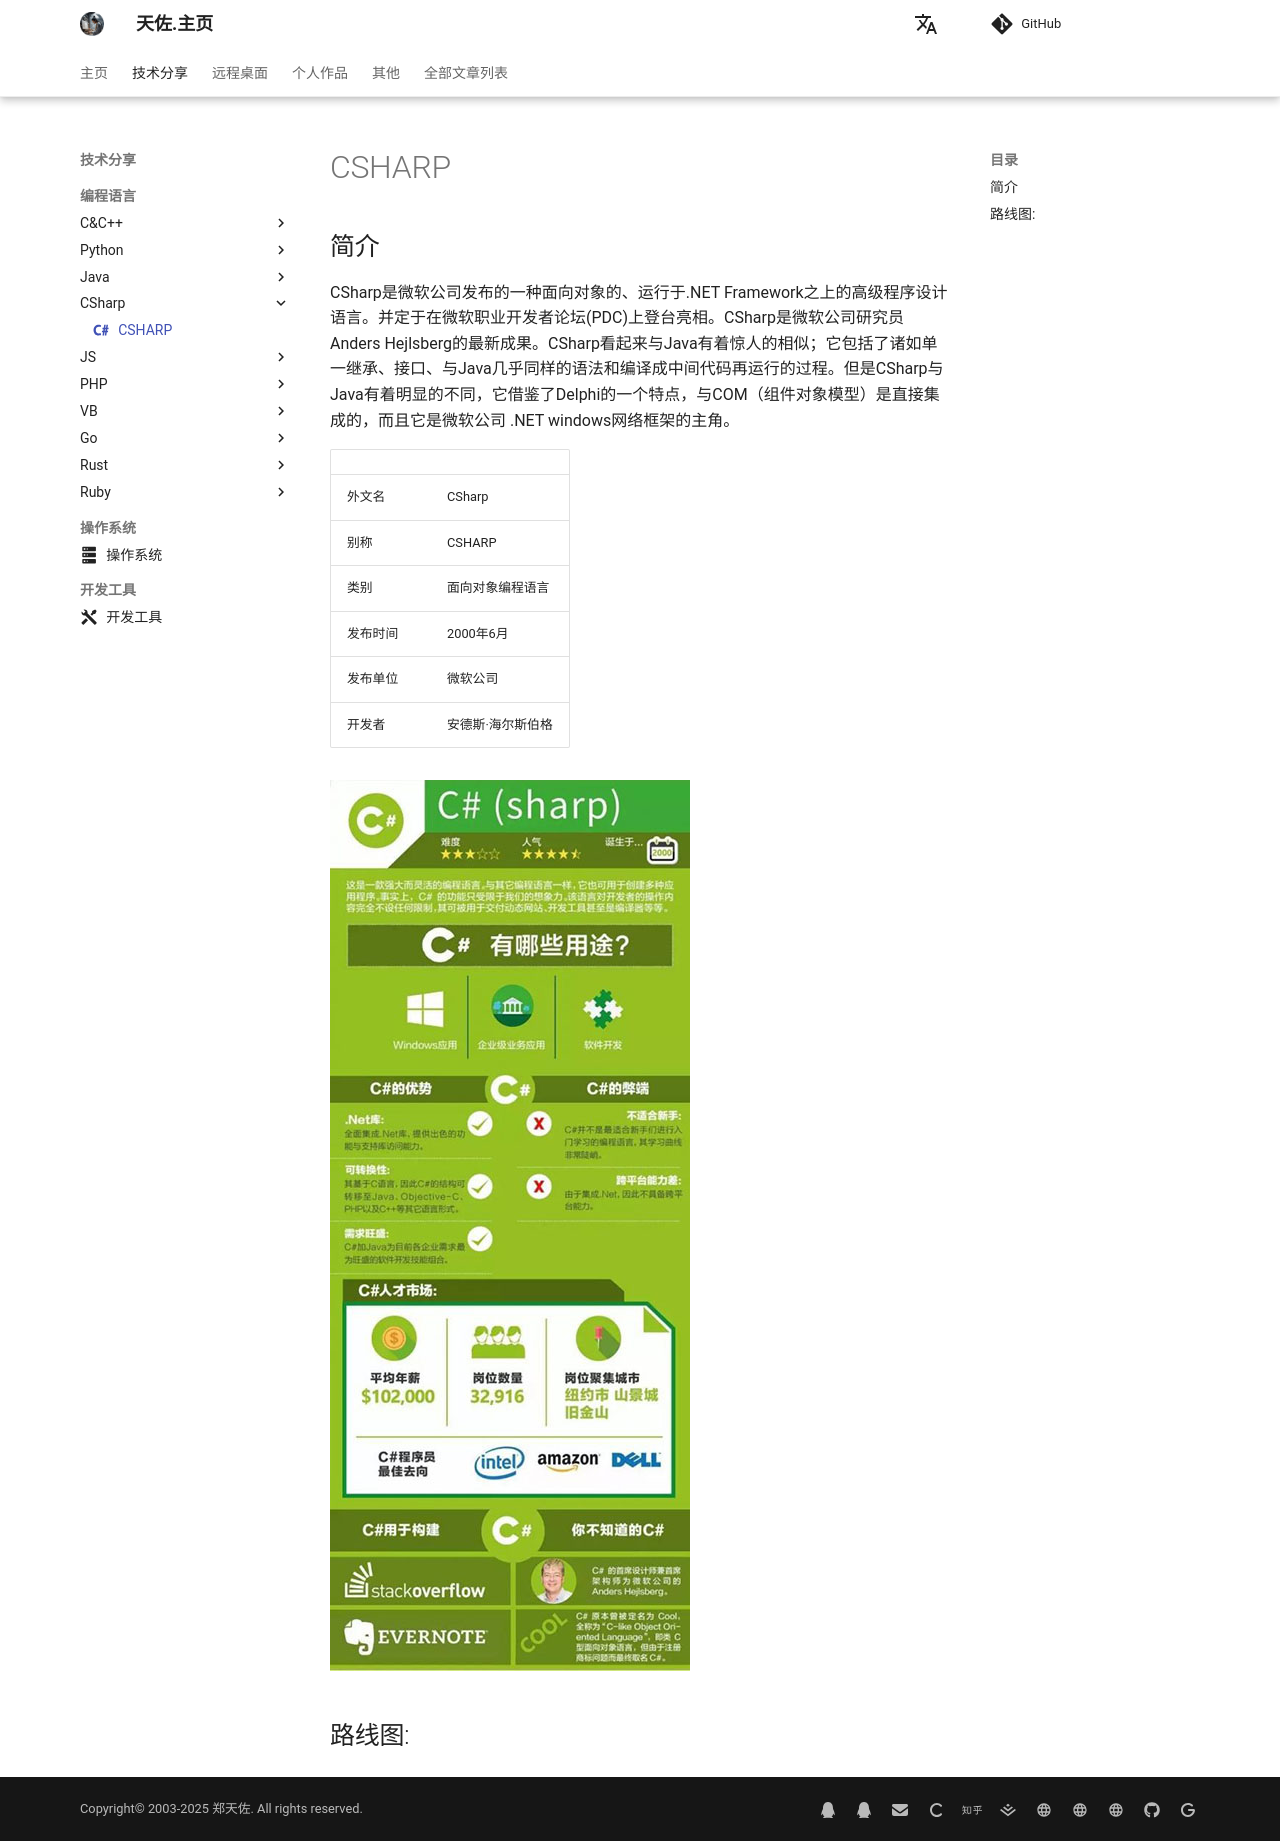

repository: zhengtianzuo/zhengtianzuo.github.io · page: technology/CSharp/index.html · generator: mkdocs

---
icon: material/language-csharp
---

# CSHARP

## 简介

CSharp是微软公司发布的一种面向对象的、运行于.NET Framework之上的高级程序设计语言。并定于在微软职业开发者论坛(PDC)上登台亮相。CSharp是微软公司研究员Anders Hejlsberg的最新成果。CSharp看起来与Java有着惊人的相似；它包括了诸如单一继承、接口、与Java几乎同样的语法和编译成中间代码再运行的过程。但是CSharp与Java有着明显的不同，它借鉴了Delphi的一个特点，与COM（组件对象模型）是直接集成的，而且它是微软公司 .NET windows网络框架的主角。

|||
|-|-|
|外文名|CSharp|
|别称|CSHARP|
|类别|面向对象编程语言|
|发布时间|2000年6月|
|发布单位|微软公司|
|开发者|安德斯·海尔斯伯格|

![](../img/Language_csharpInfo.jpg)

## 路线图:
